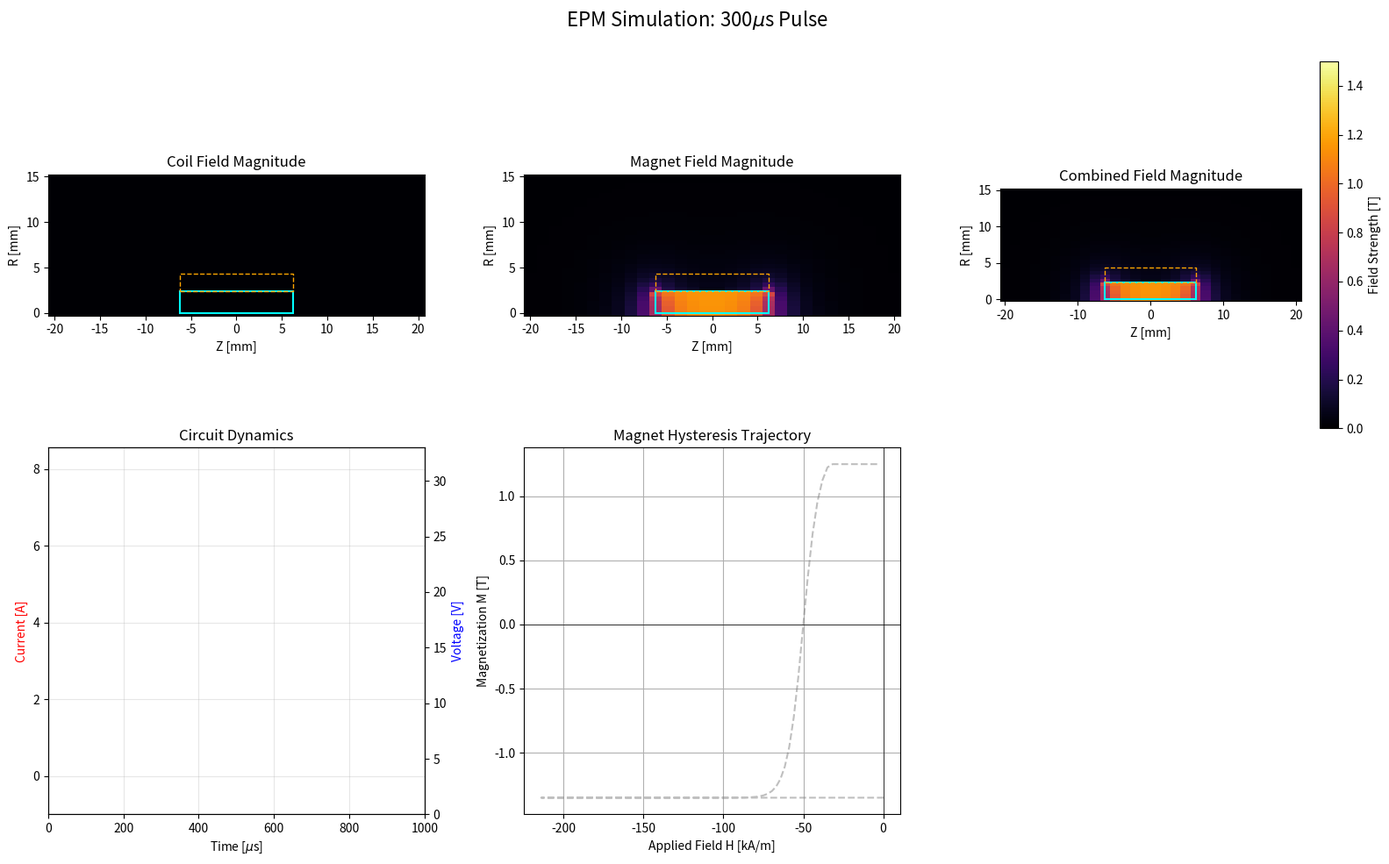

Reproduce this figure in Python.
import numpy as np
import matplotlib.pyplot as plt
from matplotlib.animation import FuncAnimation
from scipy.integrate import solve_ivp
from scipy.special import ellipk, ellipe

# ==========================================
# 1. CONFIGURATION & PARAMETERS
# ==========================================

# Simulation Control
SIM_TOTAL_TIME_US = 1000.0  # Total window 1ms
PULSE_WIDTH_US = 300.0      # Controller turns off at 300us
TIME_STEP_US = 1.0          # Time step for physics
ANIMATION_FRAMES = 50       # Frames for animation (kept moderate for speed)

# Magnet Parameters (Alnico 5)
MAG_DIAMETER_MM = 4.75
MAG_LENGTH_MM = 12.5
MAG_RADIUS = (MAG_DIAMETER_MM / 1000) / 2
MAG_LEN_M = MAG_LENGTH_MM / 1000

# Alnico 5 Hysteresis Properties
MAG_BR_T = 1.25
MAG_HC_A_M = 50000.0
MAG_SAT_M = (1.35 / (4 * np.pi * 1e-7))

# Coil Parameters
WIRE_DIAM_MM = 0.1
LAYERS = 3
TURNS_PER_LAYER = 125
TOTAL_TURNS = LAYERS * TURNS_PER_LAYER
COIL_RESISTANCE = 4.0

# Circuit Parameters
CAPACITANCE = 1e-3
VOLTAGE_INIT = 30.0
DIODE_DROP = 0.7

# Physical Constants
MU0 = 4 * np.pi * 1e-7

# ==========================================
# 2. PHYSICS MODELS (Vectorized)
# ==========================================

def calculate_inductance(N, R, L):
    """Estimate inductance using Wheeler/Nagaoka approx."""
    area = np.pi * R**2
    denom = L + 0.9 * R
    inductance = (MU0 * (N**2) * area) / denom
    return inductance

def loop_field(r, z, R, I):
    """Calculate B-field (Br, Bz) of a single current loop off-axis."""
    epsilon = 1e-9
    r = np.atleast_1d(r)
    z = np.atleast_1d(z)

    alpha = r / R
    beta = z / R

    Q = (1 + alpha)**2 + beta**2
    k2 = (4 * alpha) / Q
    k2 = np.clip(k2, 0, 0.999999)

    K = ellipk(k2)
    E = ellipe(k2)

    C = (MU0 * I) / (2 * np.pi * R * np.sqrt(Q))

    term1 = (1 - alpha**2 - beta**2) / ((1 - alpha)**2 + beta**2)
    Bz = C * (E * term1 + K)

    Br = np.zeros_like(r)
    mask = r > epsilon

    if np.any(mask):
        r_s = r[mask]
        z_s = z[mask]
        alpha_s = r_s / R
        beta_s = z_s / R
        Q_s = (1 + alpha_s)**2 + beta_s**2
        k2_s = (4 * alpha_s) / Q_s
        k2_s = np.clip(k2_s, 0, 0.999999)
        K_s = ellipk(k2_s)
        E_s = ellipe(k2_s)

        term_num = 2 * z_s * R
        term_den = np.sqrt((R + r_s)**2 + z_s**2)
        factor = (MU0 * I) / (2 * np.pi) * (z_s / (r_s * term_den))
        E_term = ((R**2 + r_s**2 + z_s**2) / ((R - r_s)**2 + z_s**2)) * E_s
        Br[mask] = factor * (-K_s + E_term)

    return Br, Bz

def solenoid_field_map(I, current_turns, coil_radius, coil_len, r_grid, z_grid):
    """Superposition of loops."""
    Bz_total = np.zeros_like(r_grid)
    Br_total = np.zeros_like(r_grid)

    slices = 40
    z_positions = np.linspace(-coil_len/2, coil_len/2, slices)
    dI = I / slices

    for z_pos in z_positions:
        dz = z_grid - z_pos
        br, bz = loop_field(r_grid, dz, coil_radius, dI)
        Bz_total += bz
        Br_total += br

    return Br_total, Bz_total

# --- Hysteresis Model ---
class MagnetHysteresis:
    def __init__(self, Ms, Hc):
        self.Ms = Ms
        self.Hc = Hc
        self.M = MAG_BR_T / MU0 # Start fully magnetized positive
        self.k = 5.0 / Hc

    def update(self, H_applied):
        # M_up and M_down for major loop envelope
        M_up = self.Ms * np.tanh(self.k * (H_applied + self.Hc))
        M_down = self.Ms * np.tanh(self.k * (H_applied - self.Hc))

        # Simple history dependent clamping
        if self.M > M_up:
            self.M = M_up
        elif self.M < M_down:
            self.M = M_down

        return self.M

# ==========================================
# 3. PRE-CALCULATION (Optimization)
# ==========================================
print("--- Pre-calculating Unit Field Maps ---")
# Define Grid
GRID_RES = 30 # Slightly lower res for smoother animation
z_vec = np.linspace(-0.02, 0.02, GRID_RES)
r_vec = np.linspace(0, 0.015, GRID_RES)
Z_grid, R_grid = np.meshgrid(z_vec, r_vec)

# 1. Coil Unit Map (1 Amp)
eff_coil_R = MAG_RADIUS + (WIRE_DIAM_MM/1000 * LAYERS)/2
Br_unit_coil, Bz_unit_coil = solenoid_field_map(1.0, TOTAL_TURNS, eff_coil_R, MAG_LEN_M, R_grid, Z_grid)

# 2. Magnet Unit Map (Equivalent Current for 1 Tesla Magnetization)
I_equiv_unit = (1.0 / MU0) * MAG_LEN_M
Br_unit_mag, Bz_unit_mag = solenoid_field_map(I_equiv_unit, 50, MAG_RADIUS, MAG_LEN_M, R_grid, Z_grid)

# ==========================================
# 4. SIMULATION LOOP
# ==========================================
print("--- Running Circuit Physics ---")

L_COIL = calculate_inductance(TOTAL_TURNS, eff_coil_R, MAG_LEN_M)
magnet = MagnetHysteresis(MAG_SAT_M, MAG_HC_A_M)

t_eval = np.arange(0, SIM_TOTAL_TIME_US, TIME_STEP_US) * 1e-6
results_I = []
results_V = []
results_M = []
results_H = []

Q = VOLTAGE_INIT * CAPACITANCE
I = 0.0

for t in t_eval:
    t_us = t * 1e6
    dt = TIME_STEP_US * 1e-6
    V_cap = Q / CAPACITANCE

    # Circuit Equations
    if t_us < PULSE_WIDTH_US:
        dIdt = (V_cap - I * COIL_RESISTANCE) / L_COIL
        dQdt = -I
    else:
        # Flyback / Dissipation
        if I > 0:
            dIdt = (-I * COIL_RESISTANCE - DIODE_DROP) / L_COIL
            dQdt = 0
        else:
            I = 0; dIdt = 0; dQdt = 0

    I += dIdt * dt
    Q += dQdt * dt

    # Magnet Physics
    # OPPOSITE POLARITY: Coil current generates H in negative Z direction
    H_coil_center = -1.0 * (TOTAL_TURNS * I) / MAG_LEN_M

    M_curr = magnet.update(H_coil_center)

    results_I.append(I)
    results_V.append(V_cap)
    results_M.append(M_curr * MU0) # Store as Tesla
    results_H.append(H_coil_center)

results_I = np.array(results_I)
results_V = np.array(results_V)
results_M = np.array(results_M)
results_H = np.array(results_H)
time_us = t_eval * 1e6

peak_I = np.max(results_I)
peak_time = time_us[np.argmax(results_I)]
energy_init = 0.5 * CAPACITANCE * VOLTAGE_INIT**2
energy_final = 0.5 * CAPACITANCE * results_V[-1]**2
energy_used = energy_init - energy_final

print(f"Peak Current: {peak_I:.2f} A")
print(f"Magnet Flip: {results_M[0]:.2f}T -> {results_M[-1]:.2f}T")

# ==========================================
# 5. ANIMATION SETUP
# ==========================================
print("--- Initializing Animation ---")

fig = plt.figure(figsize=(16, 10))
gs = fig.add_gridspec(2, 3)

# --- Top Row: Field Visualizations ---
ax_coil = fig.add_subplot(gs[0, 0])
ax_mag = fig.add_subplot(gs[0, 1])
ax_comb = fig.add_subplot(gs[0, 2])

# Setup Heatmaps (Magnitude)
# Using 'inferno' for high contrast magnitude map
kw = dict(shading='auto', cmap='inferno', vmin=0, vmax=1.5)

# Initial State
# Coil
factor_coil = -results_I[0]
Br_c = Br_unit_coil * factor_coil
Bz_c = Bz_unit_coil * factor_coil
Bmag_c = np.sqrt(Br_c**2 + Bz_c**2)
mesh_coil = ax_coil.pcolormesh(Z_grid*1000, R_grid*1000, Bmag_c, **kw)
ax_coil.set_title("Coil Field Magnitude")

# Magnet
Br_m = Br_unit_mag * results_M[0]
Bz_m = Bz_unit_mag * results_M[0]
Bmag_m = np.sqrt(Br_m**2 + Bz_m**2)
mesh_mag = ax_mag.pcolormesh(Z_grid*1000, R_grid*1000, Bmag_m, **kw)
ax_mag.set_title("Magnet Field Magnitude")

# Combined
Br_t = Br_c + Br_m
Bz_t = Bz_c + Bz_m
Bmag_t = np.sqrt(Br_t**2 + Bz_t**2)
mesh_comb = ax_comb.pcolormesh(Z_grid*1000, R_grid*1000, Bmag_t, **kw)
ax_comb.set_title("Combined Field Magnitude")

# Add colorbar for reference
fig.colorbar(mesh_comb, ax=ax_comb, label='Field Strength [T]')

# Geometry Overlays
for ax in [ax_coil, ax_mag, ax_comb]:
    ax.add_patch(plt.Rectangle((-MAG_LENGTH_MM/2, 0), MAG_LENGTH_MM, MAG_RADIUS*1000,
                 ec='cyan', fc='none', lw=1.5, ls='-'))
    ax.add_patch(plt.Rectangle((-MAG_LENGTH_MM/2, MAG_RADIUS*1000), MAG_LENGTH_MM, 2,
                 ec='orange', fc='none', ls='--', lw=1))
    ax.set_aspect('equal')
    ax.set_xlabel('Z [mm]')
    ax.set_ylabel('R [mm]')

# --- Bottom Row: Stats & Dynamics ---

# 1. Circuit Dynamics
ax_dyn = fig.add_subplot(gs[1, 0])
line_I, = ax_dyn.plot([], [], 'r-', label='Current (A)', linewidth=2)
ax_dyn.set_xlim(0, SIM_TOTAL_TIME_US)
ax_dyn.set_ylim(-1, peak_I * 1.2)
ax_dyn.set_xlabel('Time [$\mu$s]')
ax_dyn.set_ylabel('Current [A]', color='r')
ax_dyn.grid(True, alpha=0.3)

ax_volt = ax_dyn.twinx()
line_V, = ax_volt.plot([], [], 'b--', label='Voltage (V)')
ax_volt.set_ylim(0, VOLTAGE_INIT * 1.1)
ax_volt.set_ylabel('Voltage [V]', color='b')
ax_dyn.set_title("Circuit Dynamics")

# 2. Hysteresis Loop
ax_hys = fig.add_subplot(gs[1, 1])
# Static plot of the full trajectory
ax_hys.plot(results_H/1000, results_M, color='gray', linestyle='--', alpha=0.5)
# Moving dot
point_hys, = ax_hys.plot([], [], 'ro', markersize=8)
ax_hys.set_xlabel('Applied Field H [kA/m]')
ax_hys.set_ylabel('Magnetization M [T]')
ax_hys.set_title("Magnet Hysteresis Trajectory")
ax_hys.grid(True)
ax_hys.axvline(0, color='k', linewidth=0.5)
ax_hys.axhline(0, color='k', linewidth=0.5)

# 3. Stats Box
ax_stats = fig.add_subplot(gs[1, 2])
ax_stats.axis('off')
stats_template = (
    "SIMULATION STATISTICS\n"
    "---------------------\n"
    "Time: {time:.1f} $\mu$s\n\n"
    "Current (I): {curr:.2f} A\n"
    "Voltage (V): {volt:.1f} V\n"
    "Pulse Energy: {energy:.2f} J\n\n"
    "Magnet State:\n"
    "  H_applied: {happ:.1f} kA/m\n"
    "  Magnetization: {mag:.2f} T\n"
    "  Polarity: {pol}\n\n"
    "Status: {status}"
)
stats_text = ax_stats.text(0.05, 0.95, "", transform=ax_stats.transAxes,
                          fontsize=11, verticalalignment='top', fontfamily='monospace',
                          bbox=dict(boxstyle='round', facecolor='white', alpha=0.9))

def update(frame):
    # Determine index
    idx = int((frame / ANIMATION_FRAMES) * len(t_eval))
    if idx >= len(t_eval): idx = len(t_eval) - 1

    t_now = time_us[idx]
    curr_I = results_I[idx]
    curr_V = results_V[idx]
    curr_M = results_M[idx]
    curr_H = results_H[idx]

    # 1. Update Heatmaps
    # Coil
    factor_coil = -curr_I
    Br_c = Br_unit_coil * factor_coil
    Bz_c = Bz_unit_coil * factor_coil
    Bmag_c = np.sqrt(Br_c**2 + Bz_c**2)
    mesh_coil.set_array(Bmag_c.ravel())

    # Magnet
    Br_m = Br_unit_mag * curr_M
    Bz_m = Bz_unit_mag * curr_M
    Bmag_m = np.sqrt(Br_m**2 + Bz_m**2)
    mesh_mag.set_array(Bmag_m.ravel())

    # Combined
    Br_t = Br_c + Br_m
    Bz_t = Bz_c + Bz_m
    Bmag_t = np.sqrt(Br_t**2 + Bz_t**2)
    mesh_comb.set_array(Bmag_t.ravel())

    # 2. Update Dynamics Lines
    line_I.set_data(time_us[:idx], results_I[:idx])
    line_V.set_data(time_us[:idx], results_V[:idx])

    # 3. Update Hysteresis Dot
    point_hys.set_data([curr_H/1000], [curr_M])

    # 4. Update Stats
    status = "PULSE ACTIVE" if t_now < PULSE_WIDTH_US else "FLYBACK/DECAY"
    pol = "NORTH UP" if curr_M > 0 else "SOUTH UP"

    txt = stats_template.format(
        time=t_now,
        curr=curr_I,
        volt=curr_V,
        energy=0.5 * CAPACITANCE * (VOLTAGE_INIT**2 - curr_V**2),
        happ=curr_H/1000,
        mag=curr_M,
        pol=pol,
        status=status
    )
    stats_text.set_text(txt)

    return mesh_coil, mesh_mag, mesh_comb, line_I, line_V, point_hys, stats_text

ani = FuncAnimation(fig, update, frames=ANIMATION_FRAMES, interval=50, blit=False)

plt.tight_layout()
plt.suptitle(f"EPM Simulation: 300$\mu$s Pulse", fontsize=16)
# Adjust subplots to make room for suptitle
plt.subplots_adjust(top=0.92)

plt.show()

print("Animation initialized with full statistics and restored heatmaps.")
